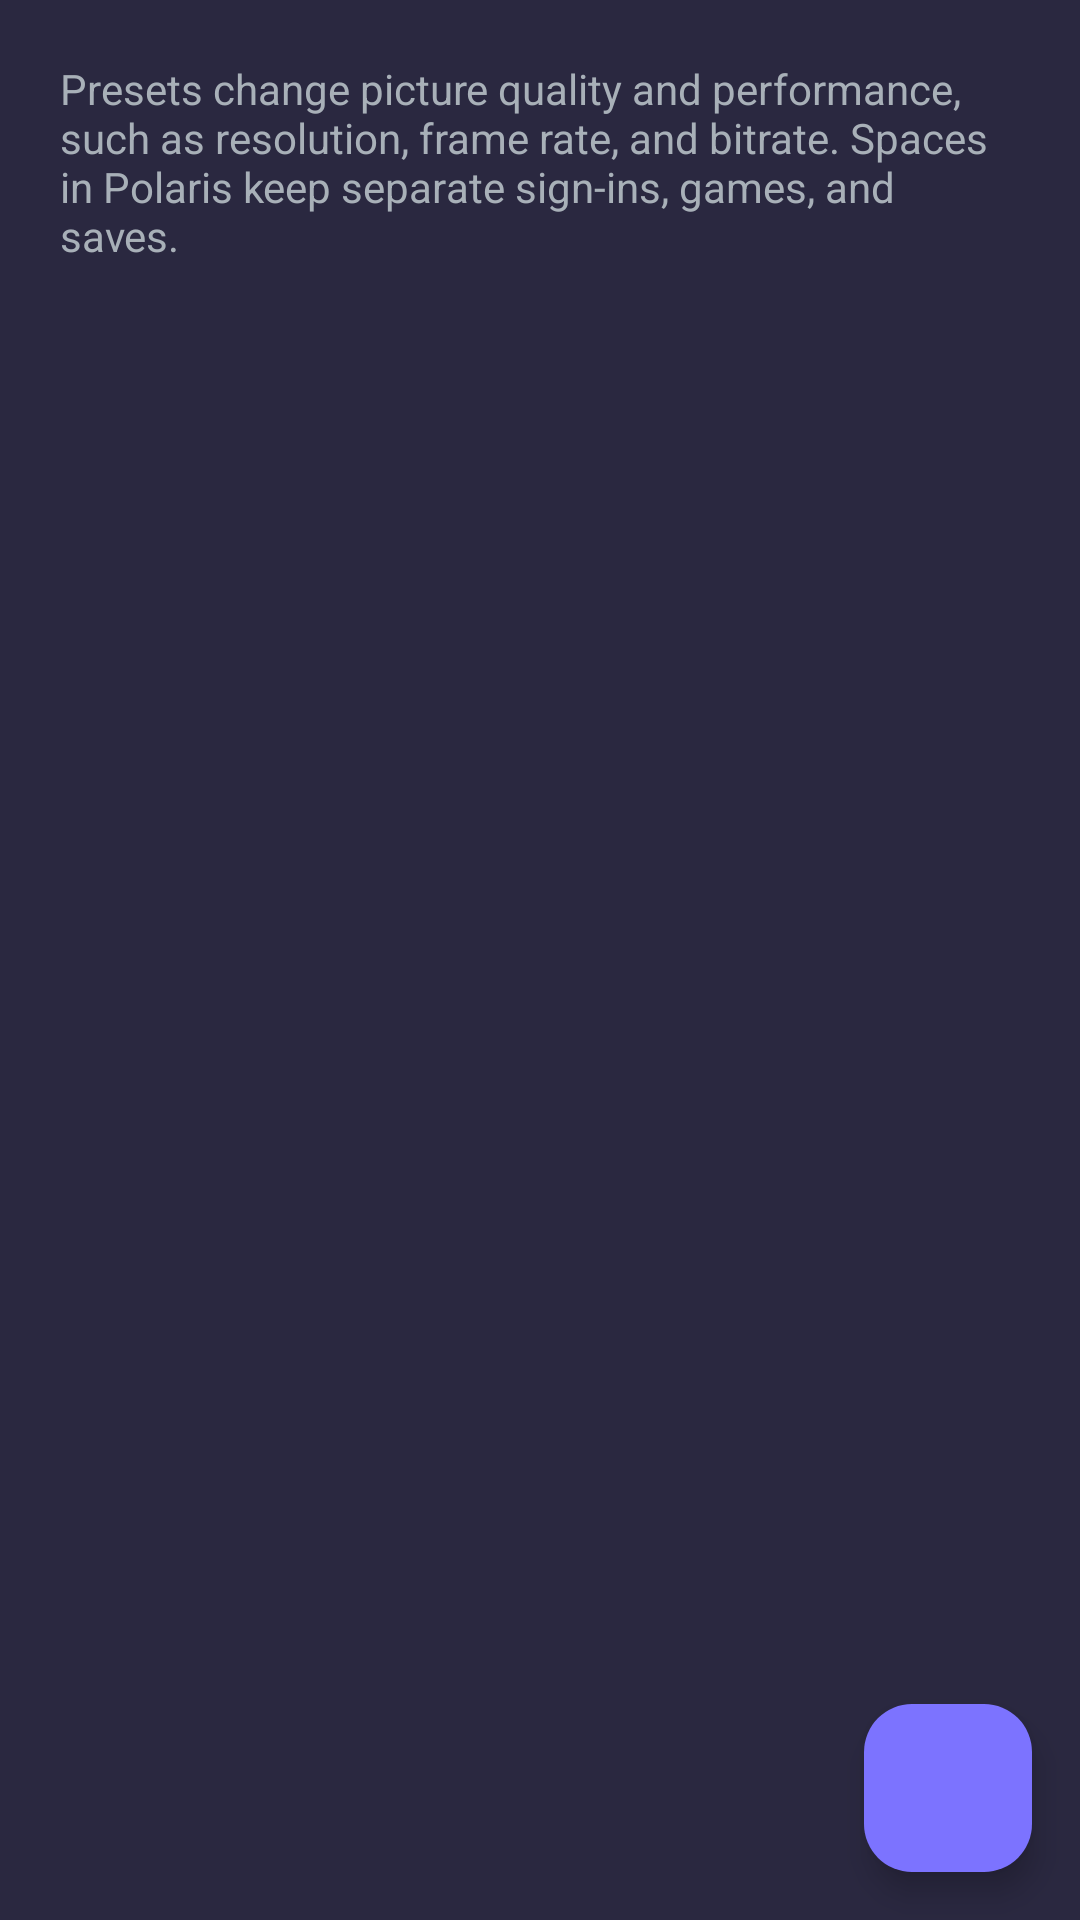

Layout XML and referenced resources for this Android screen:
<!-- AndroidManifest.xml: activity theme SettingsTheme -->
<!-- res/layout/activity_profiles.xml -->
<?xml version="1.0" encoding="utf-8"?>
<RelativeLayout xmlns:android="http://schemas.android.com/apk/res/android"
    android:layout_width="match_parent"
    android:layout_height="match_parent"
    android:background="?android:colorBackground">

    <TextView
        android:id="@+id/profilesDescription"
        android:layout_width="match_parent"
        android:layout_height="wrap_content"
        android:layout_marginStart="20dp"
        android:layout_marginTop="20dp"
        android:layout_marginEnd="20dp"
        android:layout_marginBottom="8dp"
        android:text="@string/profile_manager_profiles_description"
        android:textColor="?android:attr/textColorSecondary"
        android:textSize="14sp"
        android:fontFamily="sans-serif" />

    <androidx.recyclerview.widget.RecyclerView
        android:id="@+id/profilesRecyclerView"
        android:layout_width="match_parent"
        android:layout_height="match_parent"
        android:layout_below="@id/profilesDescription"
        android:layout_marginTop="8dp"
        android:layout_marginBottom="16dp"
        android:layout_marginStart="16dp"
        android:layout_marginEnd="16dp" />

    <LinearLayout
        android:id="@+id/emptyState"
        android:layout_width="wrap_content"
        android:layout_height="wrap_content"
        android:layout_centerInParent="true"
        android:orientation="vertical"
        android:gravity="center"
        android:visibility="gone">

        <TextView
            android:layout_width="wrap_content"
            android:layout_height="wrap_content"
            android:text="@string/profile_manager_no_profiles_yet"
            android:textColor="?android:attr/textColorPrimary"
            android:textSize="18sp"
            android:fontFamily="sans-serif-medium" />

        <TextView
            android:layout_width="wrap_content"
            android:layout_height="wrap_content"
            android:layout_marginTop="8dp"
            android:text="@string/profile_manager_tap_create_profile"
            android:textColor="?android:attr/textColorSecondary"
            android:textSize="14sp"
            android:fontFamily="sans-serif" />

    </LinearLayout>

    <com.google.android.material.floatingactionbutton.FloatingActionButton
        android:id="@+id/addProfileFab"
        android:layout_width="wrap_content"
        android:layout_height="wrap_content"
        android:layout_alignParentEnd="true"
        android:layout_alignParentBottom="true"
        android:layout_margin="16dp"
        android:layout_marginEnd="24dp"
        android:layout_marginBottom="24dp"
        android:contentDescription="@string/profile_manager_new_profile"
        android:src="@drawable/ic_add_base"
        app:backgroundTint="?attr/colorAccent"
        app:tint="?attr/colorOnPrimary"
        xmlns:app="http://schemas.android.com/apk/res-auto" />

</RelativeLayout>
<!-- resources referenced by this layout -->
<resources>
  <string name="profile_manager_new_profile">New Preset</string>
  <string name="profile_manager_no_profiles_yet">No presets yet</string>
  <string name="profile_manager_profiles_description">Presets change picture quality and performance, such as resolution, frame rate, and bitrate. Spaces in Polaris keep separate sign-ins, games, and saves.</string>
  <string name="profile_manager_tap_create_profile">No presets yet. Press + or tap it to make one.</string>
  <color name="nova_bg_window">#FF2A2840</color>
  <color name="nova_polaris_accent">#FF7C73FF</color>
  <color name="nova_polaris_accent_surface">#1A7C73FF</color>
  <color name="nova_bg_elevated">#E63E3A5E</color>
  <color name="nova_text_primary">#FFC8D6E5</color>
  <color name="nova_text_secondary">#FFa8b0b8</color>
  <style name="NovaAlertDialog" parent="ThemeOverlay.MaterialComponents.Dialog.Alert">
          <item name="android:background">@color/nova_dialog_bg</item>
          <item name="android:windowBackground">@color/nova_dialog_bg</item>
          <item name="android:textColorPrimary">@color/nova_text_primary</item>
          <item name="android:textColorSecondary">@color/nova_text_secondary</item>
          <item name="buttonBarPositiveButtonStyle">@style/NovaDialogButton</item>
          <item name="buttonBarNegativeButtonStyle">@style/NovaDialogButton</item>
          <item name="buttonBarNeutralButtonStyle">@style/NovaDialogButton</item>
      </style>
  <style name="NovaPreferenceTheme" parent="PreferenceThemeOverlay">
          <item name="android:textColorPrimary">@color/nova_text_primary</item>
          <item name="android:textColorSecondary">@color/nova_text_secondary</item>
          <item name="preferenceCategoryStyle">@style/NovaPrefCategory</item>
      </style>
  <color name="nova_badge_bg">#33687b81</color>
  <color name="nova_accent_surface">@color/nova_polaris_accent_surface</color>
  <color name="nova_tonal_pill_pressed_polaris">#33D4DDE8</color>
  <color name="nova_divider">#FF4C5265</color>
  <color name="nova_error">#FFf87171</color>
  <color name="nova_dialog_bg">#FF252545</color>
  <style name="NovaDialogButton" parent="Widget.MaterialComponents.Button.TextButton.Dialog">
          <item name="android:textColor">?attr/colorAccent</item>
      </style>
  <style name="NovaPrefCategory" parent="Preference.Category">
          <item name="android:textColor">?attr/colorAccent</item>
      </style>
</resources>
